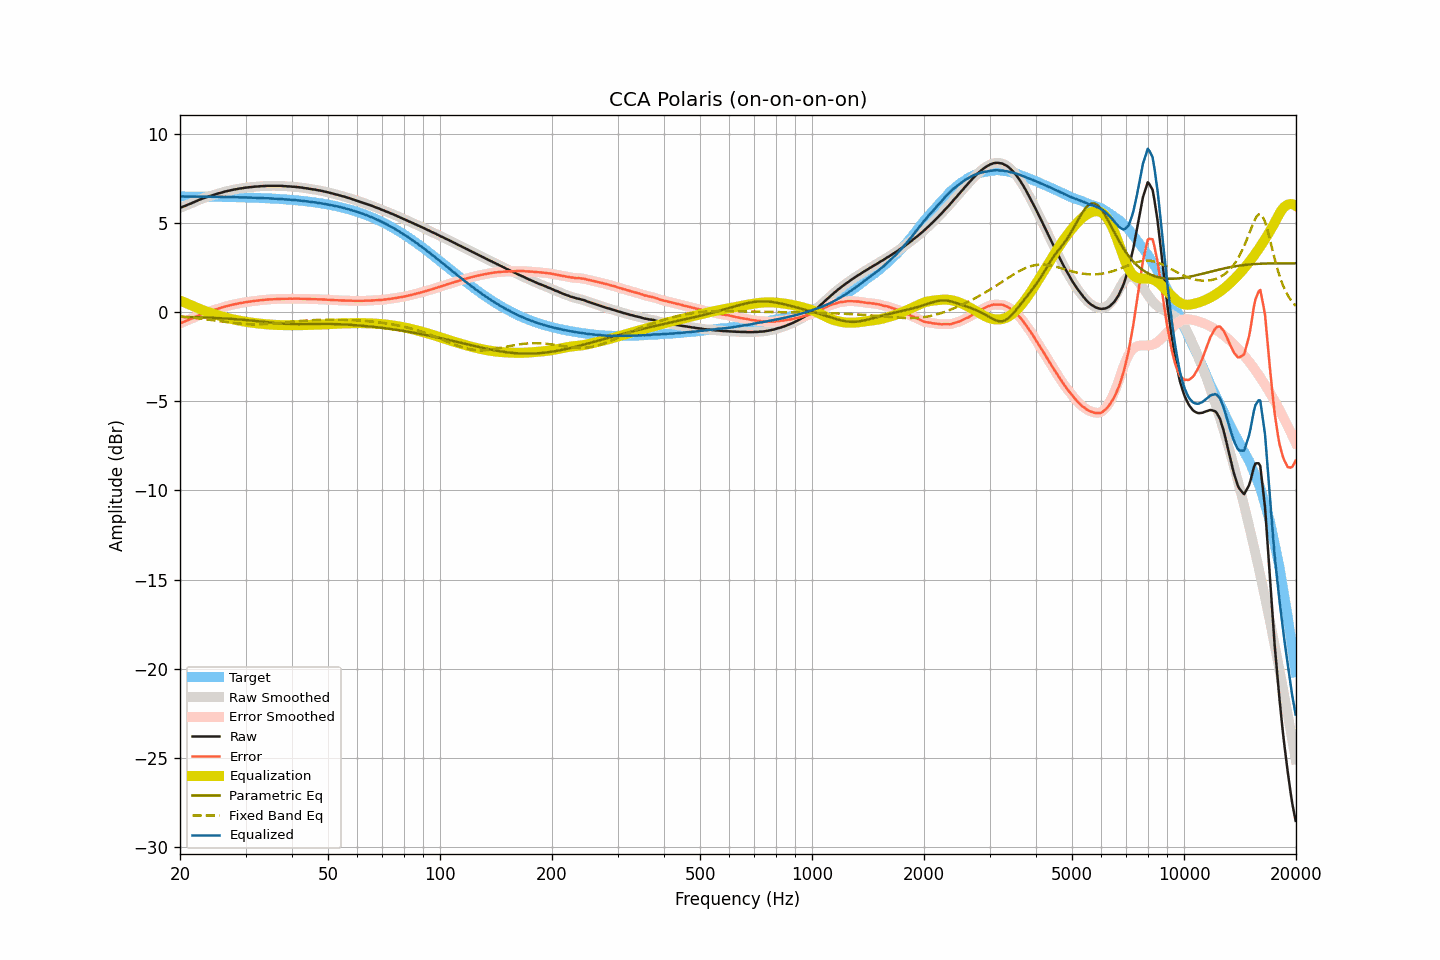

Data behind this chart, as committed beside it:
frequency, raw, smoothed, error, error_smoothed, equalization, parametric_eq, fixed_band_eq, equalized_raw, equalized_smoothed, target
20.00, 5.83, 5.83, -0.64, -0.64, 0.64, -0.27, -0.26, 6.47, 6.47, 6.47
20.20, 5.87, 5.87, -0.60, -0.60, 0.61, -0.27, -0.27, 6.47, 6.47, 6.47
20.40, 5.91, 5.91, -0.56, -0.57, 0.57, -0.28, -0.27, 6.48, 6.47, 6.47
20.61, 5.94, 5.94, -0.53, -0.53, 0.53, -0.28, -0.28, 6.47, 6.47, 6.47
20.81, 5.98, 5.98, -0.49, -0.49, 0.49, -0.28, -0.29, 6.47, 6.47, 6.47
21.02, 6.02, 6.02, -0.45, -0.46, 0.45, -0.28, -0.30, 6.47, 6.47, 6.47
21.23, 6.05, 6.05, -0.42, -0.42, 0.41, -0.28, -0.31, 6.46, 6.47, 6.47
21.44, 6.09, 6.09, -0.38, -0.38, 0.38, -0.29, -0.32, 6.47, 6.47, 6.47
21.66, 6.13, 6.13, -0.34, -0.34, 0.34, -0.29, -0.33, 6.47, 6.46, 6.47
21.87, 6.17, 6.17, -0.30, -0.30, 0.30, -0.29, -0.34, 6.47, 6.47, 6.47
22.09, 6.21, 6.21, -0.26, -0.26, 0.26, -0.30, -0.35, 6.47, 6.47, 6.47
22.31, 6.25, 6.25, -0.22, -0.22, 0.22, -0.30, -0.36, 6.47, 6.47, 6.47
22.54, 6.29, 6.29, -0.18, -0.18, 0.18, -0.30, -0.37, 6.47, 6.47, 6.46
22.76, 6.32, 6.32, -0.14, -0.14, 0.14, -0.30, -0.38, 6.46, 6.47, 6.46
22.99, 6.36, 6.36, -0.10, -0.11, 0.11, -0.31, -0.39, 6.47, 6.46, 6.46
23.22, 6.39, 6.39, -0.07, -0.07, 0.07, -0.31, -0.40, 6.46, 6.46, 6.46
23.45, 6.42, 6.42, -0.04, -0.04, 0.04, -0.31, -0.41, 6.46, 6.46, 6.46
23.69, 6.45, 6.45, -0.01, -0.01, 0.01, -0.32, -0.42, 6.46, 6.46, 6.46
23.92, 6.48, 6.48, 0.02, 0.02, -0.02, -0.32, -0.43, 6.46, 6.46, 6.46
24.16, 6.51, 6.51, 0.05, 0.05, -0.05, -0.33, -0.44, 6.46, 6.46, 6.46
24.40, 6.53, 6.53, 0.07, 0.08, -0.08, -0.33, -0.46, 6.45, 6.45, 6.46
24.65, 6.56, 6.56, 0.10, 0.11, -0.11, -0.33, -0.47, 6.45, 6.45, 6.45
24.89, 6.59, 6.59, 0.14, 0.14, -0.14, -0.34, -0.48, 6.45, 6.45, 6.45
25.14, 6.62, 6.62, 0.17, 0.17, -0.17, -0.34, -0.49, 6.45, 6.45, 6.45
25.39, 6.65, 6.65, 0.20, 0.20, -0.19, -0.35, -0.51, 6.46, 6.45, 6.45
25.65, 6.67, 6.67, 0.22, 0.22, -0.22, -0.35, -0.52, 6.45, 6.45, 6.45
25.91, 6.70, 6.70, 0.25, 0.25, -0.25, -0.36, -0.53, 6.45, 6.45, 6.45
26.16, 6.72, 6.72, 0.27, 0.28, -0.28, -0.36, -0.54, 6.44, 6.45, 6.45
26.43, 6.75, 6.75, 0.30, 0.30, -0.30, -0.37, -0.56, 6.45, 6.45, 6.44
26.69, 6.77, 6.77, 0.33, 0.33, -0.33, -0.37, -0.57, 6.44, 6.44, 6.44
26.96, 6.79, 6.79, 0.35, 0.35, -0.35, -0.38, -0.58, 6.44, 6.44, 6.44
27.23, 6.81, 6.81, 0.37, 0.37, -0.37, -0.38, -0.59, 6.44, 6.44, 6.44
27.50, 6.83, 6.83, 0.39, 0.39, -0.39, -0.39, -0.60, 6.44, 6.44, 6.44
27.77, 6.85, 6.85, 0.41, 0.41, -0.41, -0.39, -0.61, 6.44, 6.44, 6.44
28.05, 6.87, 6.87, 0.44, 0.43, -0.43, -0.40, -0.63, 6.44, 6.43, 6.43
28.33, 6.88, 6.88, 0.45, 0.45, -0.45, -0.41, -0.63, 6.43, 6.43, 6.43
28.62, 6.90, 6.90, 0.47, 0.47, -0.47, -0.41, -0.64, 6.43, 6.43, 6.43
28.90, 6.92, 6.91, 0.49, 0.49, -0.49, -0.42, -0.65, 6.43, 6.43, 6.43
29.19, 6.93, 6.93, 0.50, 0.51, -0.51, -0.43, -0.66, 6.42, 6.43, 6.42
29.48, 6.94, 6.94, 0.52, 0.52, -0.52, -0.44, -0.67, 6.42, 6.42, 6.42
29.78, 6.96, 6.96, 0.54, 0.54, -0.54, -0.44, -0.67, 6.42, 6.42, 6.42
30.08, 6.97, 6.97, 0.55, 0.55, -0.55, -0.45, -0.68, 6.42, 6.42, 6.42
30.38, 6.98, 6.98, 0.56, 0.57, -0.57, -0.46, -0.69, 6.41, 6.41, 6.41
30.68, 6.99, 6.99, 0.58, 0.58, -0.58, -0.47, -0.69, 6.41, 6.41, 6.41
30.99, 7.00, 7.00, 0.59, 0.59, -0.59, -0.48, -0.69, 6.41, 6.41, 6.41
31.30, 7.01, 7.01, 0.60, 0.60, -0.60, -0.49, -0.69, 6.41, 6.41, 6.41
31.61, 7.02, 7.02, 0.62, 0.62, -0.62, -0.49, -0.69, 6.40, 6.40, 6.40
31.93, 7.03, 7.03, 0.63, 0.63, -0.63, -0.50, -0.69, 6.40, 6.40, 6.40
32.24, 7.03, 7.03, 0.63, 0.64, -0.64, -0.51, -0.69, 6.39, 6.40, 6.40
32.57, 7.04, 7.04, 0.65, 0.65, -0.65, -0.52, -0.69, 6.39, 6.39, 6.39
32.89, 7.05, 7.05, 0.66, 0.66, -0.66, -0.53, -0.69, 6.39, 6.39, 6.39
33.22, 7.05, 7.05, 0.66, 0.67, -0.67, -0.54, -0.69, 6.38, 6.38, 6.38
33.55, 7.06, 7.06, 0.68, 0.68, -0.68, -0.55, -0.68, 6.38, 6.38, 6.38
33.89, 7.06, 7.06, 0.68, 0.69, -0.68, -0.56, -0.68, 6.37, 6.38, 6.38
34.23, 7.07, 7.07, 0.70, 0.69, -0.69, -0.57, -0.67, 6.38, 6.37, 6.37
34.57, 7.07, 7.07, 0.70, 0.70, -0.70, -0.58, -0.67, 6.37, 6.37, 6.37
34.92, 7.07, 7.07, 0.71, 0.71, -0.71, -0.59, -0.66, 6.36, 6.36, 6.36
35.27, 7.07, 7.07, 0.71, 0.71, -0.71, -0.60, -0.65, 6.36, 6.36, 6.36
35.62, 7.07, 7.07, 0.72, 0.72, -0.72, -0.61, -0.64, 6.35, 6.35, 6.35
35.97, 7.07, 7.07, 0.72, 0.72, -0.72, -0.62, -0.64, 6.35, 6.35, 6.35
... 635 more rows
